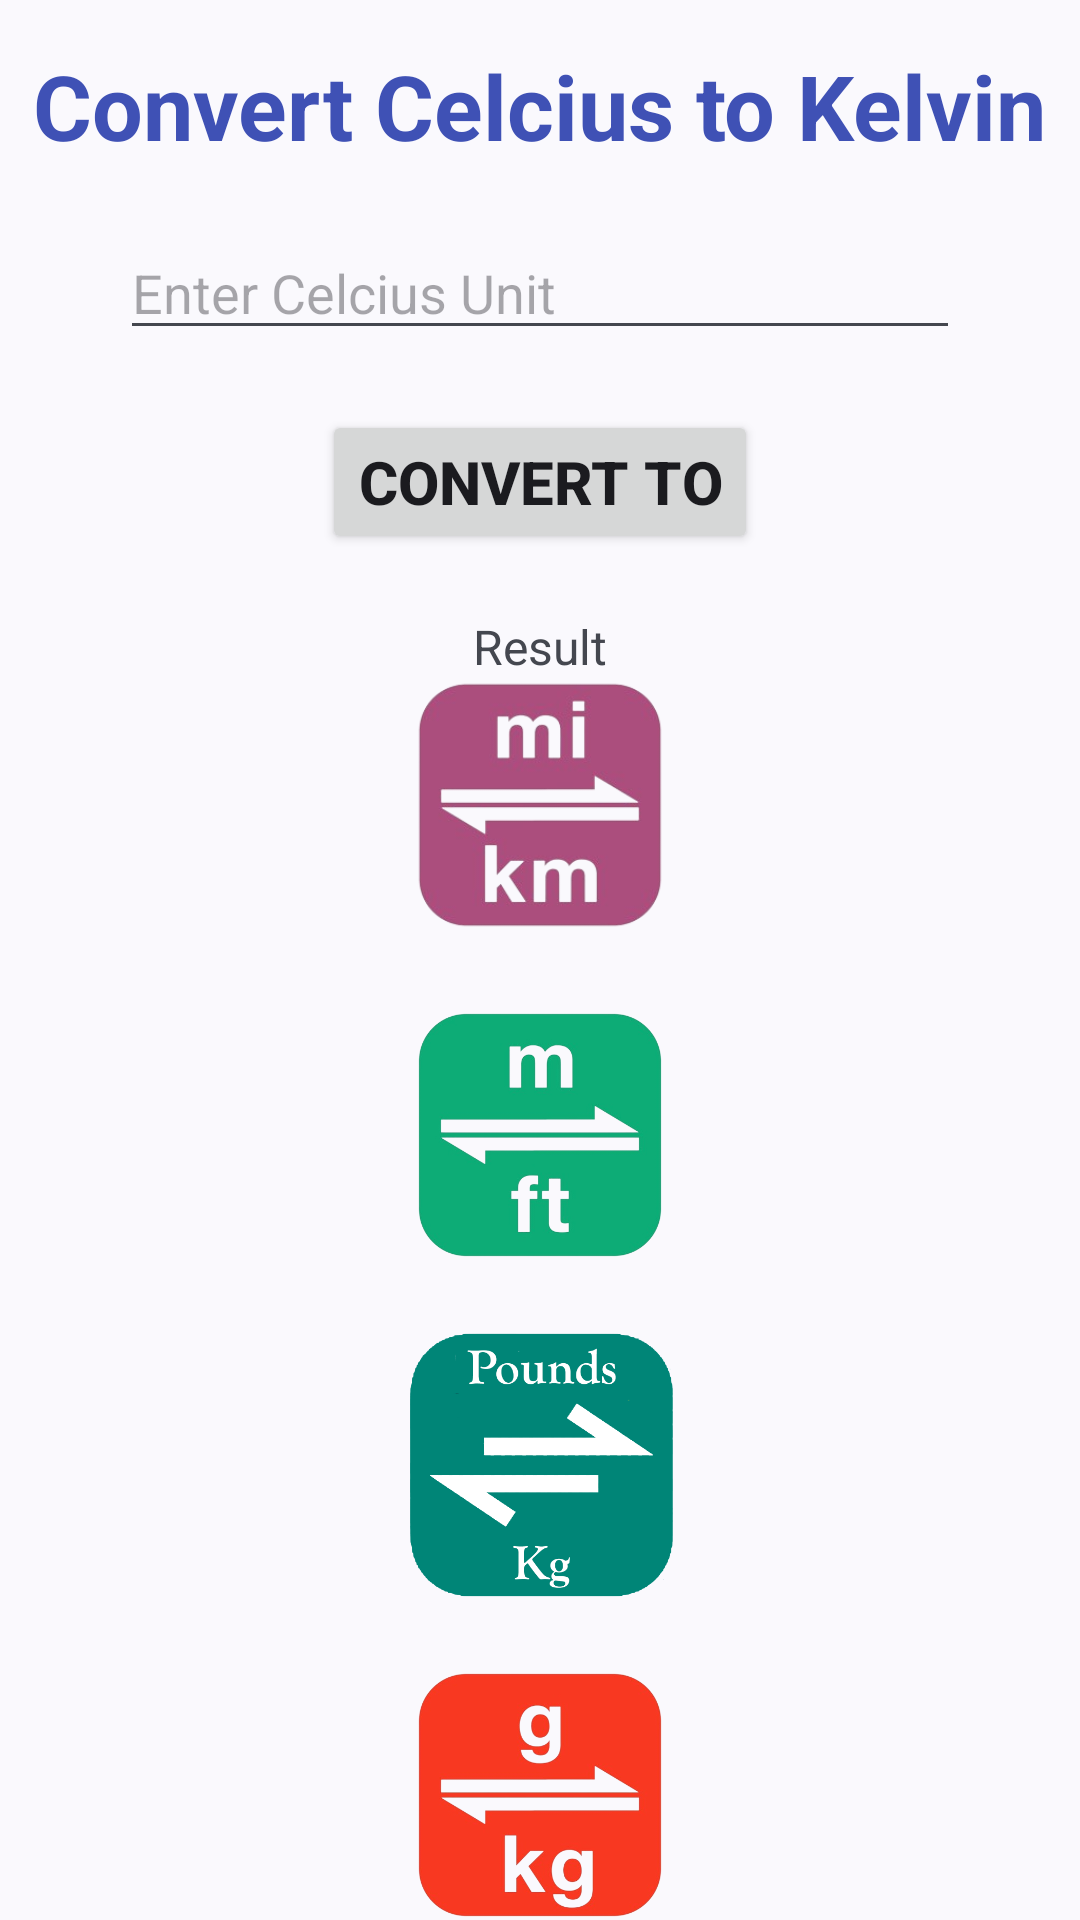

Here is an Android app screen rendered from its layout file. Give the layout XML and the strings, colors and styles it references.
<!-- AndroidManifest.xml: application theme Theme.DrawerNavAndBottomNav -->
<!-- res/layout/fragment_celcius_to_kelvin.xml -->
<?xml version="1.0" encoding="utf-8"?>
<androidx.constraintlayout.widget.ConstraintLayout xmlns:android="http://schemas.android.com/apk/res/android"
    xmlns:tools="http://schemas.android.com/tools"
    android:layout_width="match_parent"
    android:layout_height="match_parent"
    xmlns:app="http://schemas.android.com/apk/res-auto"
    tools:context=".CelciusToKelvinFragment">

    <TextView
        android:layout_width="wrap_content"
        android:layout_height="wrap_content"
        android:id="@+id/titleT"
        android:text="Convert Celcius to Kelvin"
        android:textSize="30sp"
        android:textColor="#3F51B5"
        android:textStyle="bold"
        app:layout_constraintTop_toTopOf="parent"
        app:layout_constraintStart_toStartOf="parent"
        app:layout_constraintEnd_toEndOf="parent"
        android:layout_marginTop="15dp"
        />
    <EditText
        android:layout_width="match_parent"
        android:layout_height="wrap_content"
        android:id="@+id/CelTKelUnit"
        android:layout_marginHorizontal="40dp"
        app:layout_constraintTop_toBottomOf="@id/titleT"
        android:hint="Enter Celcius Unit"
        android:layout_marginTop="20dp"
        android:inputType="number"
        />
    <Button
        android:layout_width="wrap_content"
        android:layout_height="wrap_content"
        android:id="@+id/celTKelConvertBtn"
        android:text="Convert To"
        android:textStyle="bold"
        android:textSize="20sp"
        app:layout_constraintTop_toBottomOf="@id/CelTKelUnit"
        app:layout_constraintStart_toStartOf="@id/CelTKelUnit"
        app:layout_constraintEnd_toEndOf="@id/CelTKelUnit"
        android:layout_marginTop="20dp"/>
    <TextView
        android:layout_width="wrap_content"
        android:layout_height="wrap_content"
        android:id="@+id/celToKelResult"
        android:text="Result"
        android:textSize="16sp"
        app:layout_constraintTop_toBottomOf="@id/celTKelConvertBtn"
        app:layout_constraintStart_toStartOf="@id/celTKelConvertBtn"
        app:layout_constraintEnd_toEndOf="@id/celTKelConvertBtn"
        android:layout_marginTop="20dp"/>

    <LinearLayout
        android:layout_width="match_parent"
        android:layout_height="wrap_content"
        app:layout_constraintTop_toBottomOf="@id/celToKelResult"
        app:layout_constraintBottom_toBottomOf="parent"
        android:orientation="vertical"
        android:gravity="center"
        >
        <ImageView
            android:layout_width="90dp"
            android:layout_height="100dp"
            android:src="@drawable/miter_to_kilo"
            android:id="@+id/meterToKilo"
            app:layout_constraintEnd_toEndOf="parent"
            app:layout_constraintTop_toBottomOf="@id/titleT"
            />
        <ImageView
            android:layout_width="90dp"
            android:layout_height="100dp"
            android:src="@drawable/meter_to_feet"
            android:id="@+id/meterToFeet"
            app:layout_constraintTop_toBottomOf="@id/mToKiloT"
            app:layout_constraintStart_toStartOf="parent"
            android:layout_marginTop="10dp"
            />
        <ImageView
            android:layout_width="90dp"
            android:layout_height="100dp"
            android:src="@drawable/pounds_to_kg"
            android:id="@+id/poundsToKg"
            app:layout_constraintTop_toBottomOf="@id/celToKelT"
            app:layout_constraintEnd_toEndOf="parent"
            android:layout_marginTop="10dp"/>
        <ImageView
            android:layout_width="90dp"
            android:layout_height="100dp"
            android:src="@drawable/g_to_kg"
            android:id="@+id/gramToKg"
            app:layout_constraintTop_toBottomOf="@id/mToFeetT"
            app:layout_constraintStart_toStartOf="parent"
            app:layout_constraintEnd_toEndOf="parent"
            android:layout_marginTop="10dp"
            />


    </LinearLayout>

</androidx.constraintlayout.widget.ConstraintLayout>
<!-- resources referenced by this layout -->
<resources>
  <!-- drawable g_to_kg: png bitmap (drawable, 82535 bytes) -->
  <!-- drawable meter_to_feet: png bitmap (drawable, 61973 bytes) -->
  <!-- drawable miter_to_kilo: png bitmap (drawable, 38041 bytes) -->
  <!-- drawable pounds_to_kg: png bitmap (drawable, 24932 bytes) -->
  <style name="Theme.DrawerNavAndBottomNav" parent="Base.Theme.DrawerNavAndBottomNav" />
  <style name="Base.Theme.DrawerNavAndBottomNav" parent="Theme.Material3.DynamicColors.Light">
          
          
      </style>
</resources>
